Image classification data set "version3" (Siddharth-magesh/Glass-Sanitation-Classification-Dataset on GitHub). Class labels (2): clean, dirty.

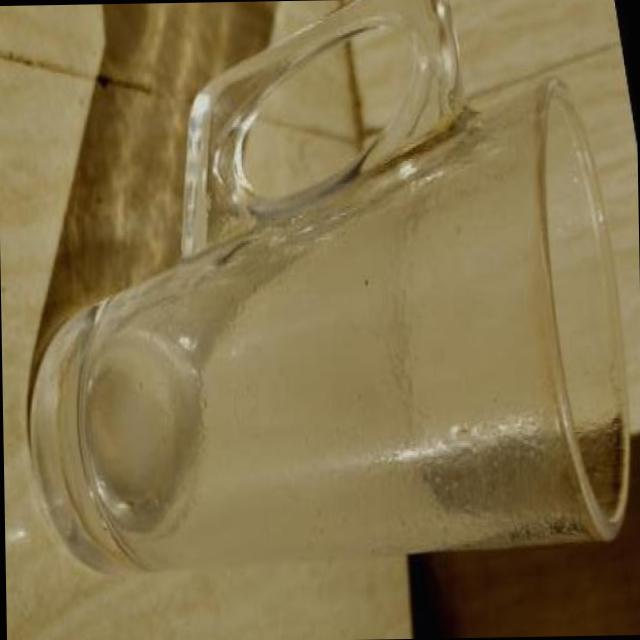
Label: dirty

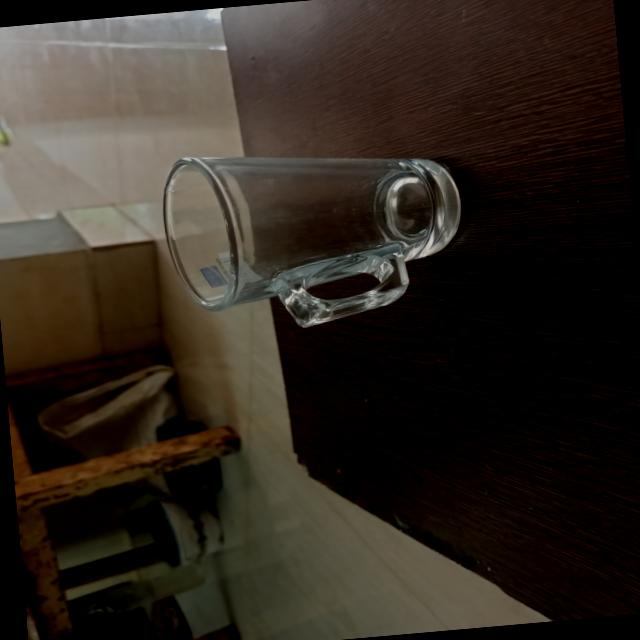
Label: clean

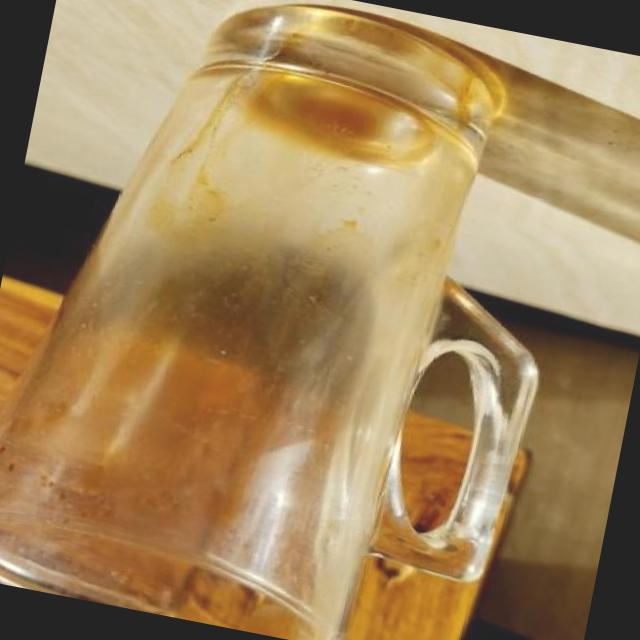
Label: dirty

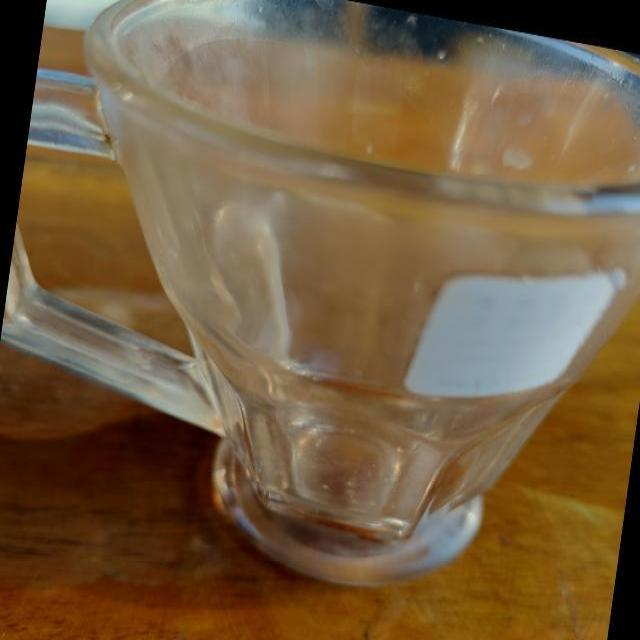
Label: clean

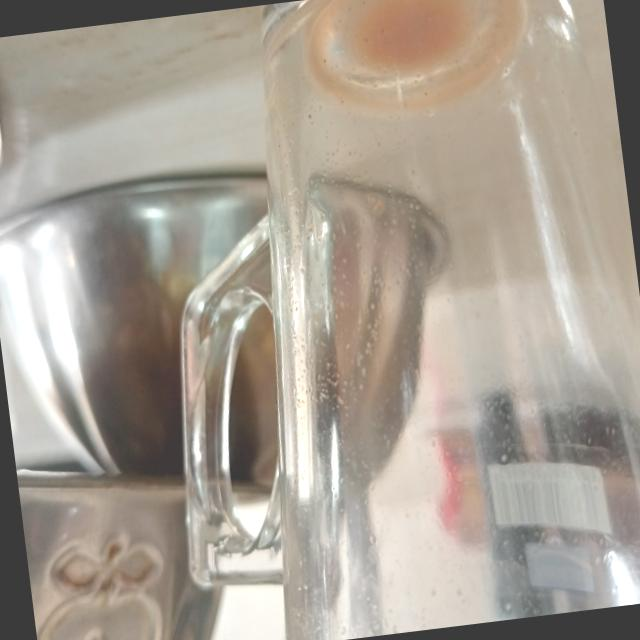
Label: dirty

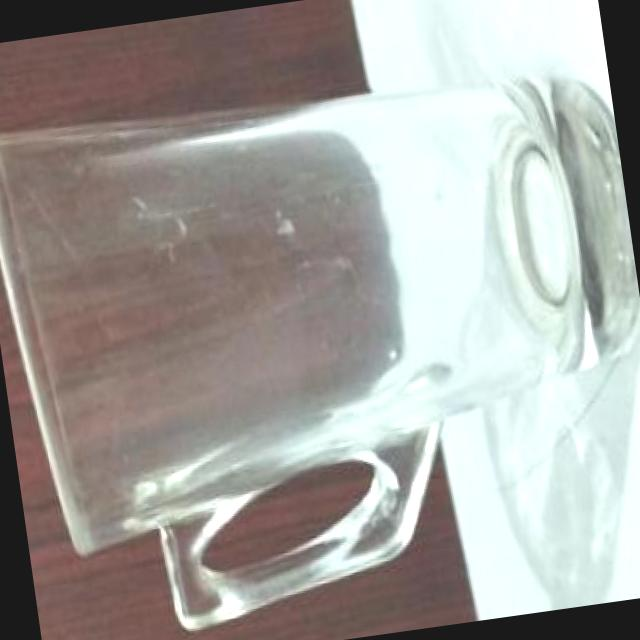
Label: clean
